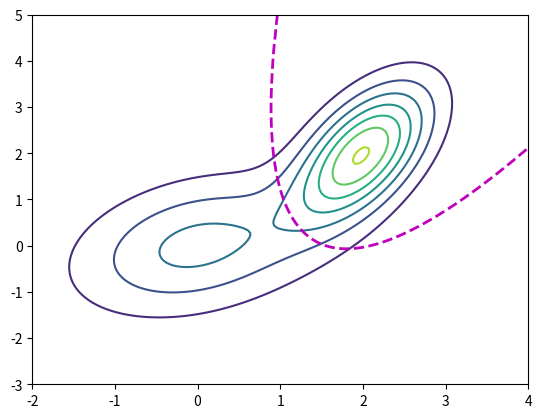

The script that saved this image:
""" QDA.py """
import numpy as np
import matplotlib.pyplot as plt
from scipy.stats import multivariate_normal

mu1 = np.array([0,0])
mu2 = np.array([2,2])
Sigma1 = np.array([[1,0.3],[0.3, 1]])
Sigma2 = np.array([[0.3,0.3],[0.3, 1]])
x, y = np.mgrid[-2:4:150j,-3:5:150j]
mvn1 = multivariate_normal( mu1, Sigma1 )
mvn2 = multivariate_normal( mu2, Sigma2 )

xy = np.hstack((x.reshape(-1,1),y.reshape(-1,1)))
z = 0.5*mvn1.pdf(xy).reshape(x.shape) +  0.5*mvn2.pdf(xy).reshape(x.shape)
plt.contour(x,y,z)

z1 = 0.5*mvn1.pdf(xy).reshape(x.shape) -  0.5*mvn2.pdf(xy).reshape(x.shape)
plt.contour(x,y,z1, levels=[0],linestyles ='dashed', linewidths = 2, colors = 'm')

# %%%%%%%%%%%%%%%%%%%%%%%%%%%%%%%%%%%%%%%%%%%%%%%%%%%%%%%%%%%%%%%
plt.savefig('QDApy.pdf')
plt.show()
# %%%%%%%%%%%%%%%%%%%%%%%%%%%%%%%%%%%%%%%%%%%%%%%%%%%%%%%%%%%%%%%